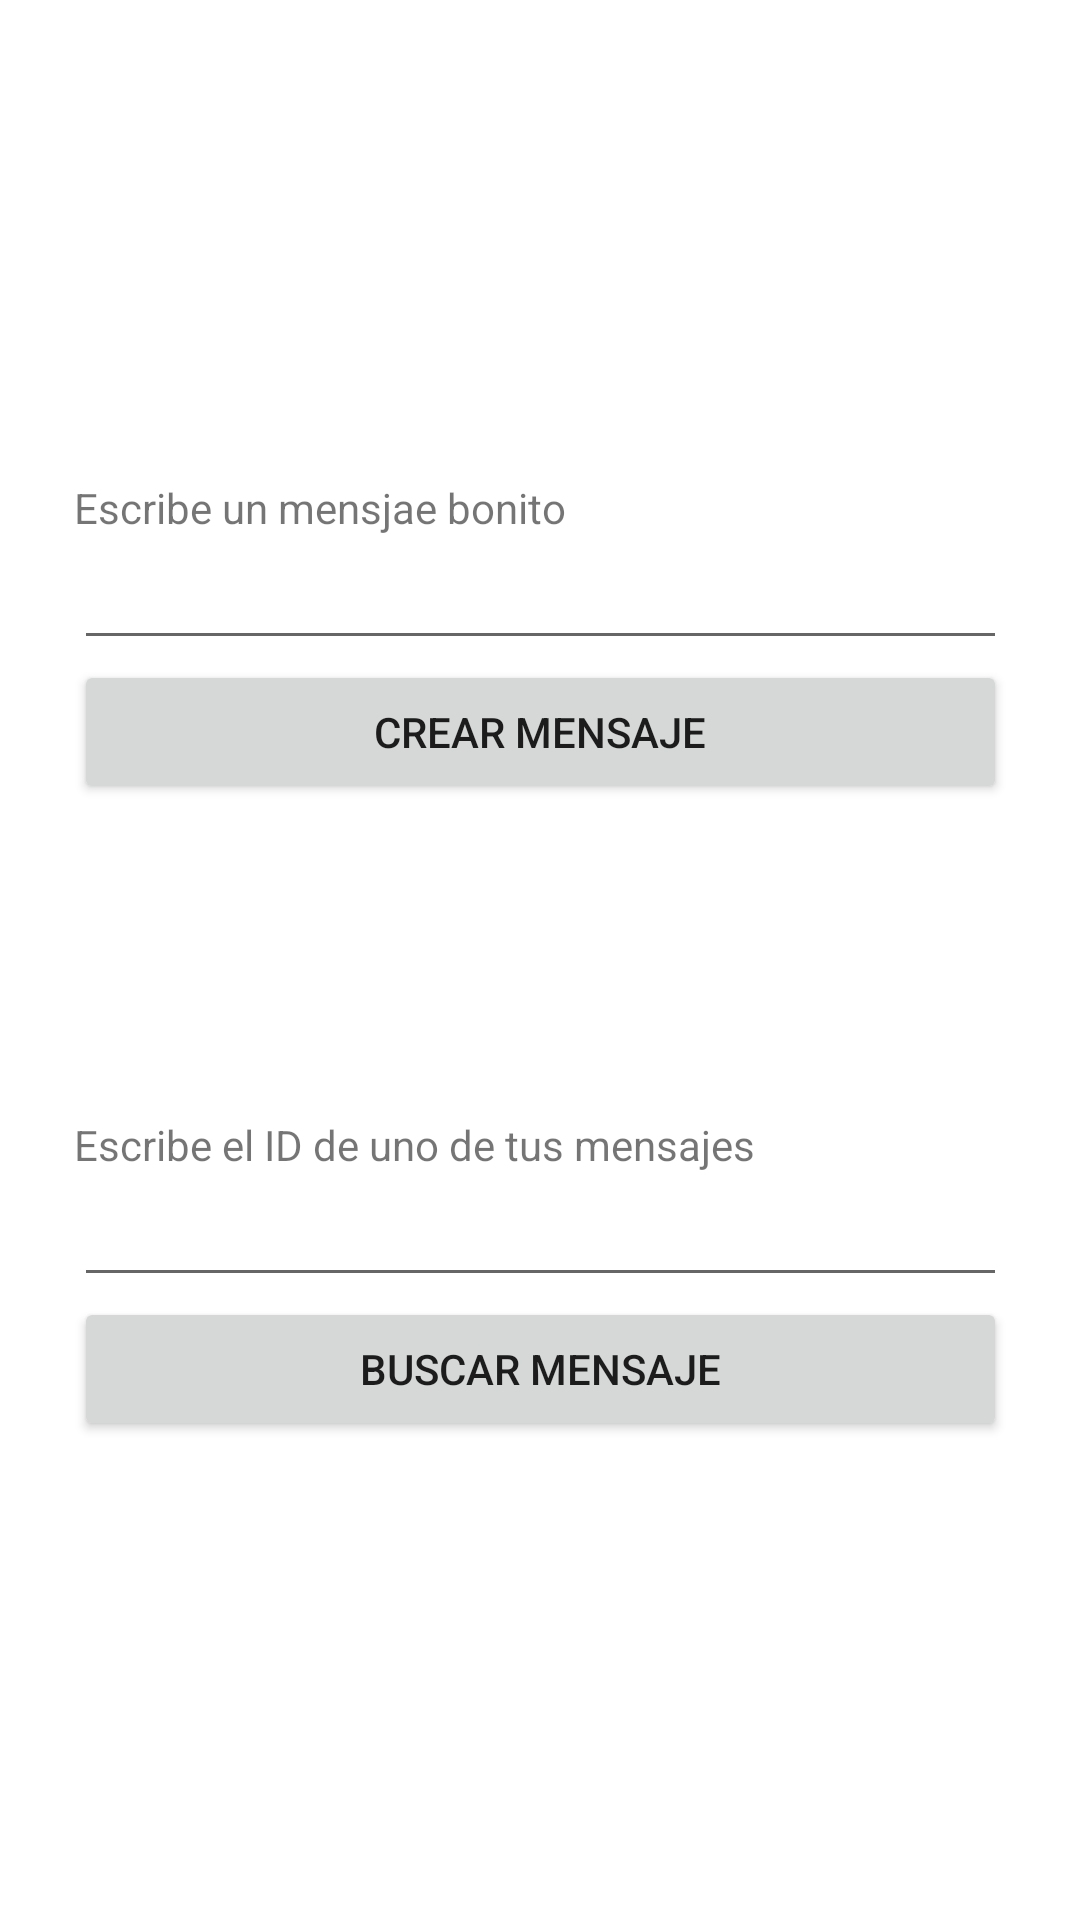

Write the Android layout XML for this screen, with the resource values it uses.
<!-- AndroidManifest.xml: application theme Theme.ClaseProgFirebase -->
<!-- res/layout/activity_main3.xml -->
<?xml version="1.0" encoding="utf-8"?>
<androidx.constraintlayout.widget.ConstraintLayout xmlns:android="http://schemas.android.com/apk/res/android"
    xmlns:app="http://schemas.android.com/apk/res-auto"
    xmlns:tools="http://schemas.android.com/tools"
    android:layout_width="match_parent"
    android:layout_height="match_parent"
    tools:context=".MainActivity3">

    <LinearLayout
        android:layout_width="311dp"
        android:layout_height="560dp"
        android:gravity="center"
        android:orientation="vertical"
        app:layout_constraintBottom_toBottomOf="parent"
        app:layout_constraintEnd_toEndOf="parent"
        app:layout_constraintStart_toStartOf="parent"
        app:layout_constraintTop_toTopOf="parent">

        <TextView
            android:id="@+id/textView6"
            android:layout_width="match_parent"
            android:layout_height="wrap_content"
            android:text="Escribe un mensjae bonito" />

        <EditText
            android:id="@+id/contenidoMensaje"
            android:layout_width="match_parent"
            android:layout_height="wrap_content"
            android:ems="10"
            android:inputType="textPersonName"
            app:layout_constraintEnd_toEndOf="parent"
            app:layout_constraintStart_toStartOf="parent" />

        <Button
            android:id="@+id/button4"
            android:layout_width="match_parent"
            android:layout_height="wrap_content"
            android:text="Crear Mensaje"
            android:onClick="crearMensaje"/>

        <Space
            android:layout_width="match_parent"
            android:layout_height="104dp"
            app:layout_constraintEnd_toEndOf="parent"
            app:layout_constraintStart_toStartOf="parent" />

        <TextView
            android:id="@+id/textView7"
            android:layout_width="match_parent"
            android:layout_height="wrap_content"
            android:text="Escribe el ID de uno de tus mensajes" />

        <EditText
            android:id="@+id/contenidoID"
            android:layout_width="match_parent"
            android:layout_height="wrap_content"
            android:ems="10"
            android:inputType="number"
            app:layout_constraintEnd_toEndOf="parent"
            app:layout_constraintStart_toStartOf="parent" />

        <Button
            android:id="@+id/button5"
            android:layout_width="match_parent"
            android:layout_height="wrap_content"
            android:text="Buscar Mensaje"
            android:onClick="recuperarMensaje"
            app:layout_constraintEnd_toEndOf="parent"
            app:layout_constraintStart_toStartOf="parent" />
    </LinearLayout>
</androidx.constraintlayout.widget.ConstraintLayout>
<!-- resources referenced by this layout -->
<resources>
  <style name="Theme.ClaseProgFirebase" parent="Theme.MaterialComponents.DayNight.DarkActionBar">
          
          <item name="colorPrimary">@color/purple_500</item>
          <item name="colorPrimaryVariant">@color/purple_700</item>
          <item name="colorOnPrimary">@color/white</item>
          
          <item name="colorSecondary">@color/teal_200</item>
          <item name="colorSecondaryVariant">@color/teal_700</item>
          <item name="colorOnSecondary">@color/black</item>
          
          <item name="android:statusBarColor" tools:targetApi="l">?attr/colorPrimaryVariant</item>
          
      </style>
  <!-- not gathered from this repository: default colours our renderer supplied (Android Studio template values) -->
  <color name="purple_500">#FF6200EE</color>
  <color name="purple_700">#FF3700B3</color>
  <color name="teal_200">#FF03DAC5</color>
  <color name="teal_700">#FF018786</color>
  <color name="black">#FF000000</color>
  <color name="white">#FFFFFFFF</color>
</resources>
